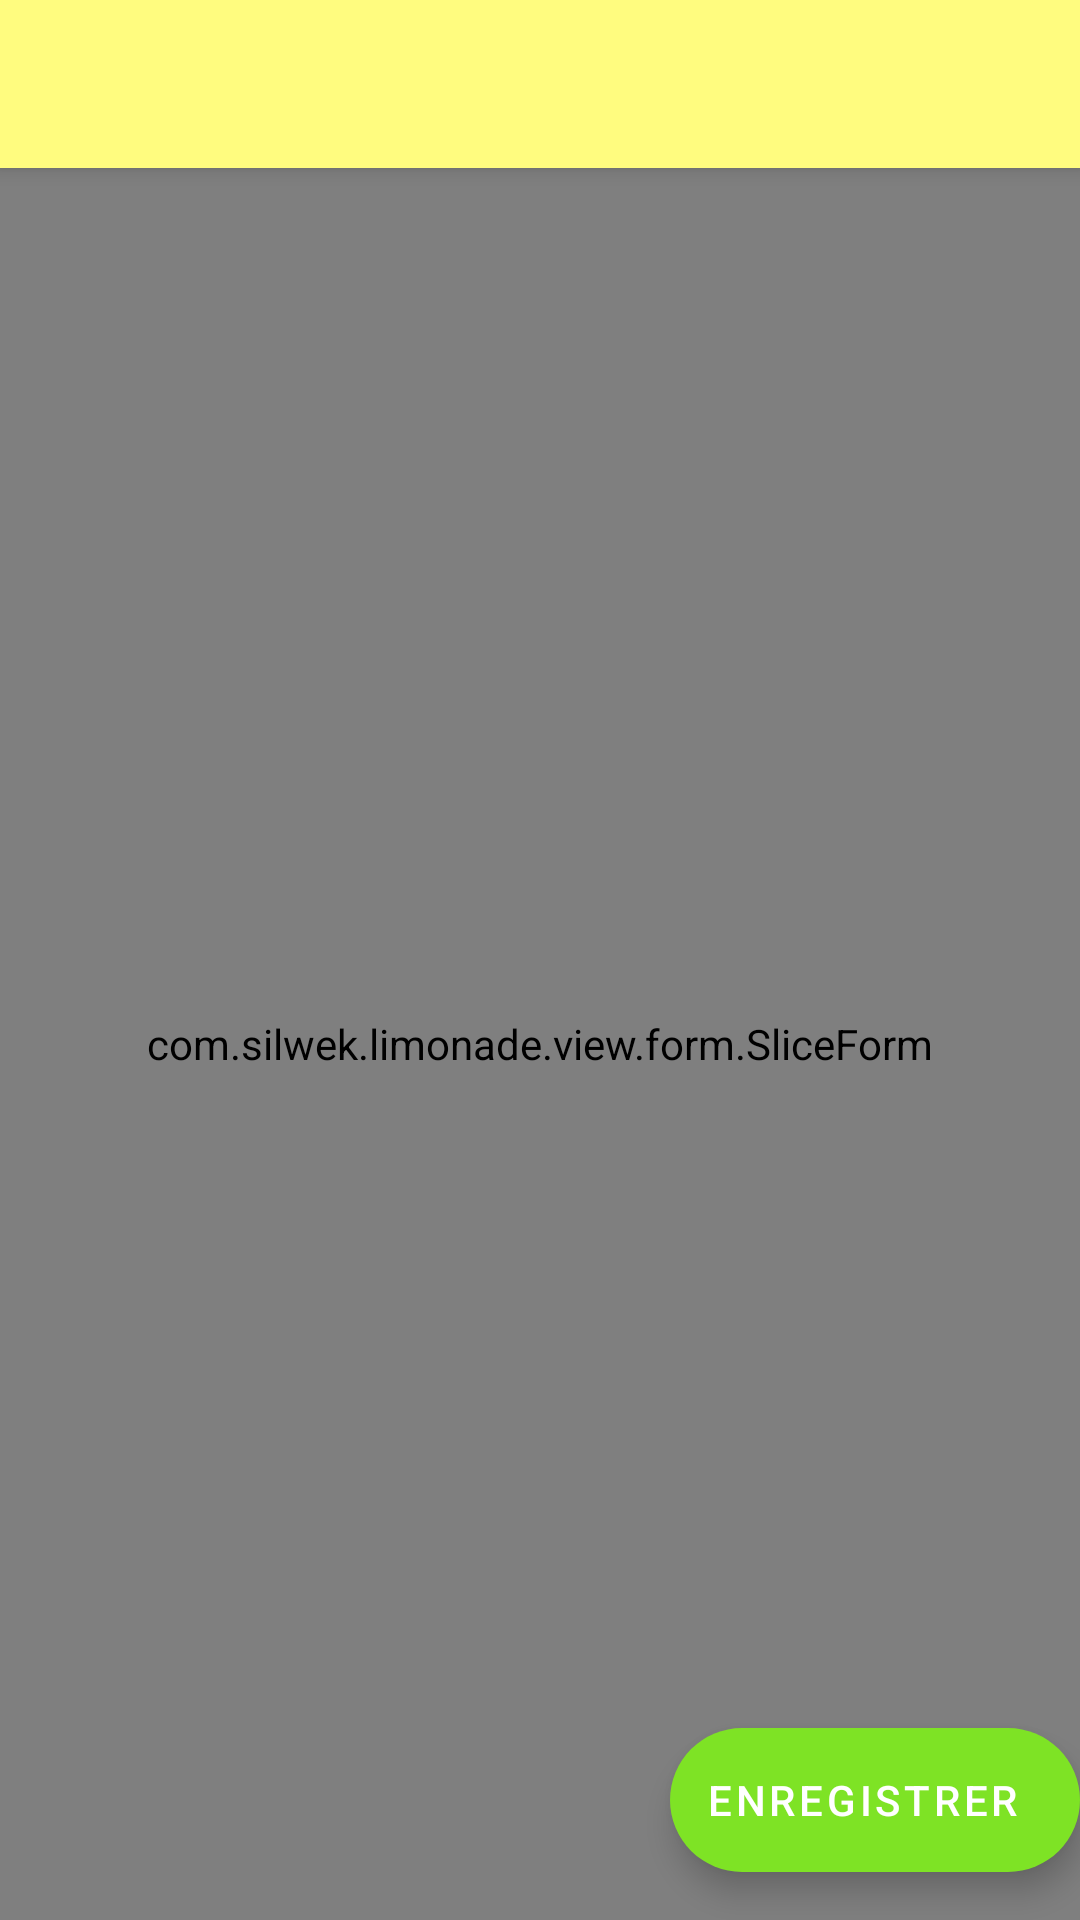

Reconstruct the res/layout file that produces this screen, plus the resources it refers to.
<!-- AndroidManifest.xml: application theme Theme.Limonade -->
<!-- res/layout/activity_form.xml -->
<?xml version="1.0" encoding="utf-8"?>
<androidx.coordinatorlayout.widget.CoordinatorLayout xmlns:android="http://schemas.android.com/apk/res/android"
    xmlns:app="http://schemas.android.com/apk/res-auto"
    xmlns:tools="http://schemas.android.com/tools"
    android:layout_width="match_parent"
    android:layout_height="match_parent"
    tools:context=".view.MainActivity">

    <com.google.android.material.appbar.AppBarLayout
        android:layout_width="match_parent"
        android:layout_height="wrap_content">

        <androidx.appcompat.widget.Toolbar
            android:id="@+id/toolbar"
            android:layout_width="match_parent"
            android:layout_height="?attr/actionBarSize" />

    </com.google.android.material.appbar.AppBarLayout>

    <com.example.limonade.view.form.SliceForm
        android:id="@+id/sliceForm"
        android:layout_width="match_parent"
        android:layout_height="match_parent"
        android:orientation="vertical"
        app:layout_behavior="com.google.android.material.appbar.AppBarLayout$ScrollingViewBehavior">

        <LinearLayout
            android:layout_width="match_parent"
            android:layout_height="wrap_content"
            android:orientation="vertical" />
    </com.example.limonade.view.form.SliceForm>

    <com.google.android.material.floatingactionbutton.ExtendedFloatingActionButton
        android:id="@+id/fab"
        android:layout_width="wrap_content"
        android:layout_height="wrap_content"
        android:layout_gravity="bottom|end"
        android:layout_marginEnd="@dimen/fab_margin"
        android:layout_marginBottom="16dp"
        android:text="Enregistrer"
        app:srcCompat="@android:drawable/ic_dialog_email" />

</androidx.coordinatorlayout.widget.CoordinatorLayout>
<!-- resources referenced by this layout -->
<resources>
  <style name="Theme.Limonade" parent="Theme.MaterialComponents.DayNight">
          
          <item name="colorPrimary">@color/lemon_yellow</item>
          <item name="colorPrimaryVariant">@color/diluted_yellow</item>
          <item name="colorOnPrimary">@color/black</item>
          
          <item name="colorSecondary">@color/vibrant_green</item>
          <item name="colorSecondaryVariant">@color/lemon_green</item>
          <item name="colorOnSecondary">@color/white</item>
          
          <item name="android:statusBarColor">?attr/colorSecondaryVariant</item>
          
          <item name="windowActionBar">false</item>
          <item name="windowNoTitle">true</item>
      </style>
  <color name="lemon_yellow">#fffc7f</color>
  <color name="diluted_yellow">#FBF8CB</color>
  <color name="black">#FF000000</color>
  <color name="vibrant_green">#7EE325</color>
  <color name="lemon_green">#9FD334</color>
  <color name="white">#FFFFFFFF</color>
</resources>
